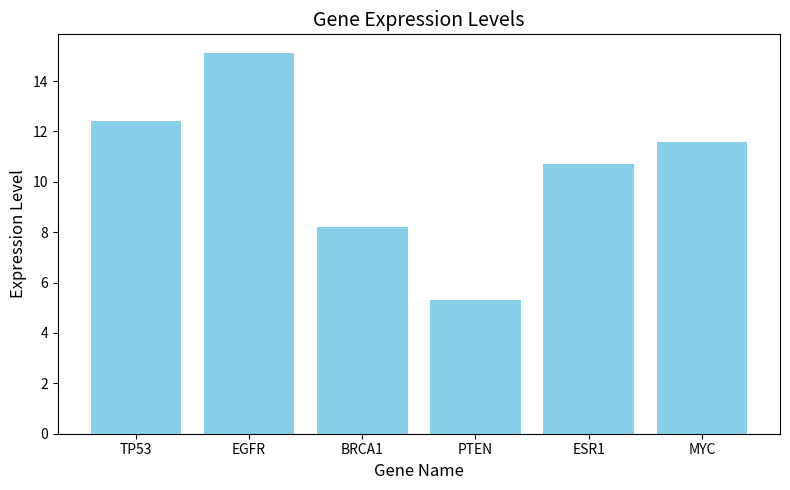

The matplotlib source for this figure:
# Create initial gene expression dictionary
gene_exp = {
    'TP53': 12.4,
    'EGFR': 15.1,
    'BRCA1': 8.2,
    'PTEN': 5.3,
    'ESR1': 10.7
}
print("=== 1. Gene Expression Analysis ===")
print("Initial gene expression dictionary:", gene_exp)

# Add new gene MYC to the dictionary
gene_exp['MYC'] = 11.6
print("Gene expression dictionary after adding MYC:", gene_exp)

# Create bar chart for gene expression levels
import matplotlib.pyplot as plt
plt.figure(figsize=(8, 5))
genes = list(gene_exp.keys())
expressions = list(gene_exp.values())
plt.bar(genes, expressions, color='skyblue')

# Add chart title and axis labels
plt.title('Gene Expression Levels', fontsize=14)
plt.xlabel('Gene Name', fontsize=12)
plt.ylabel('Expression Level', fontsize=12)
plt.tight_layout()
plt.show()

# Query expression level of a target gene
gene_interest = 'EGFR'
if gene_interest in gene_exp:
    print(f"The expression level of gene {gene_interest} is: {gene_exp[gene_interest]}")
else:
    print(f"Error: Gene {gene_interest} is not found in the dataset!")

# Calculate and print average expression level
avg_exp = sum(expressions) / len(expressions)
print(f"Average expression level of all genes: {avg_exp:.2f}\n")
